Photos from the image-classification dataset "raw" in the GitHub repository NewbEkansh/agri-genomic-insurance. Its 5 classes are: bacterial blight, blast, healthy, bacterial leaf blight, leaf blast.

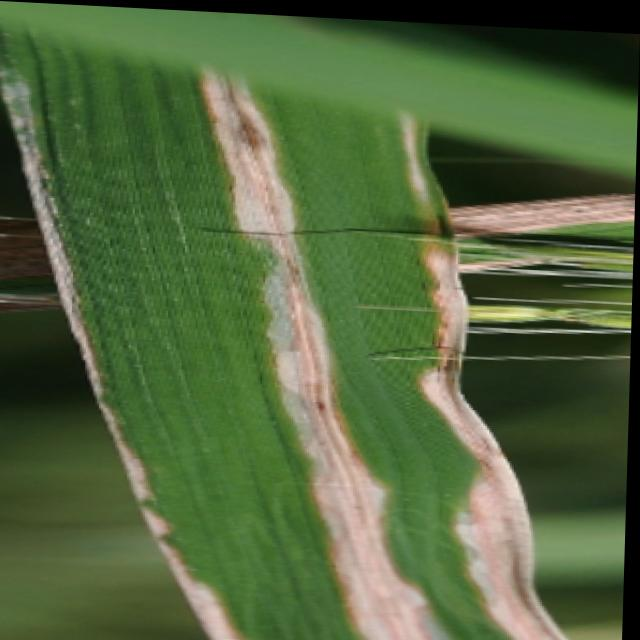
Label: bacterial blight

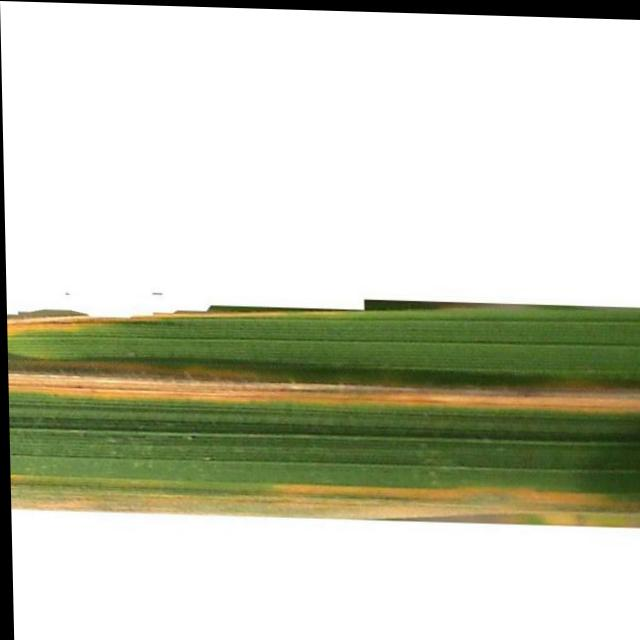
Label: bacterial leaf blight

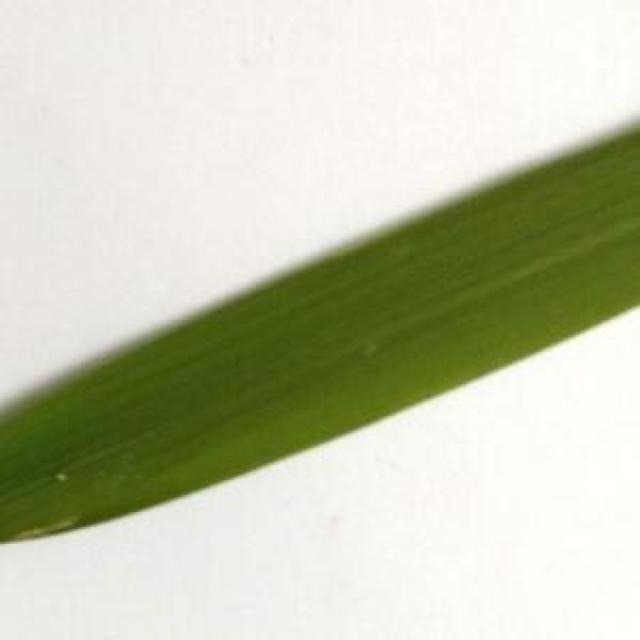
Label: healthy

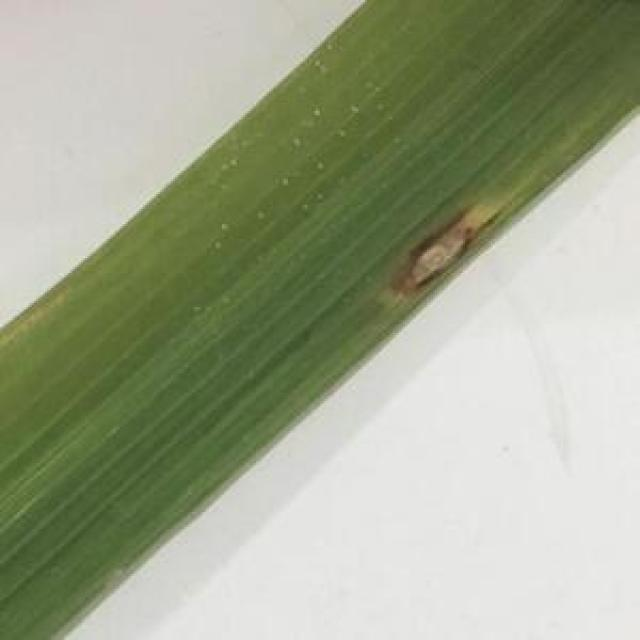
Label: leaf blast

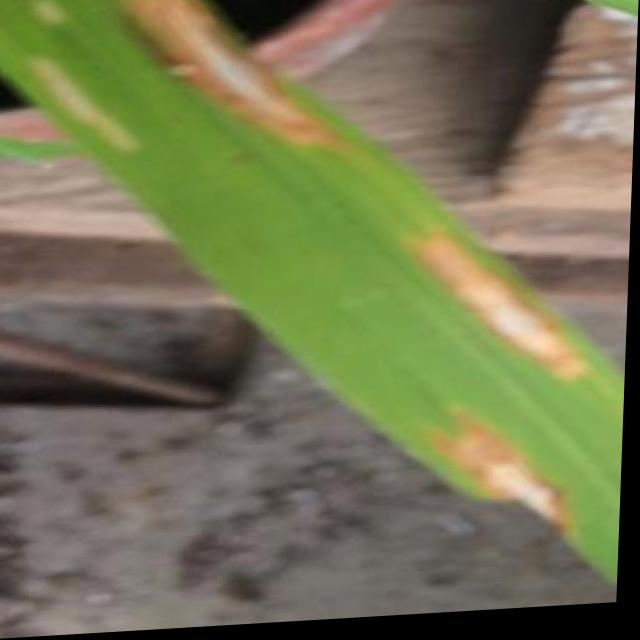
Label: blast

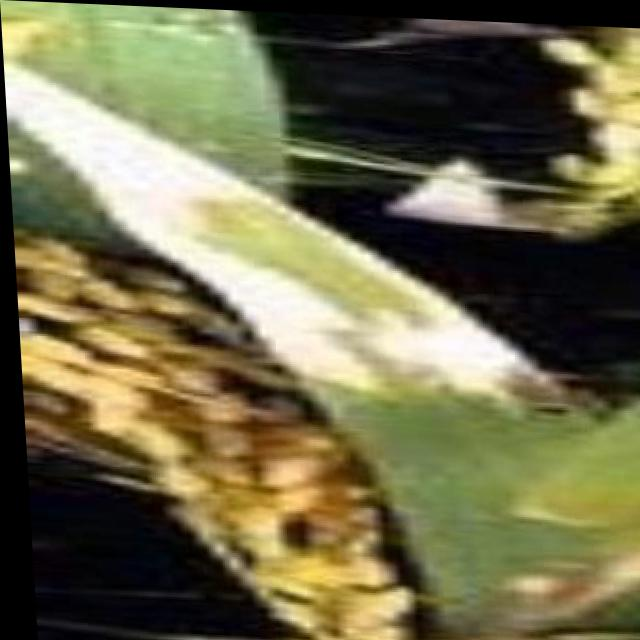
Label: bacterial blight
